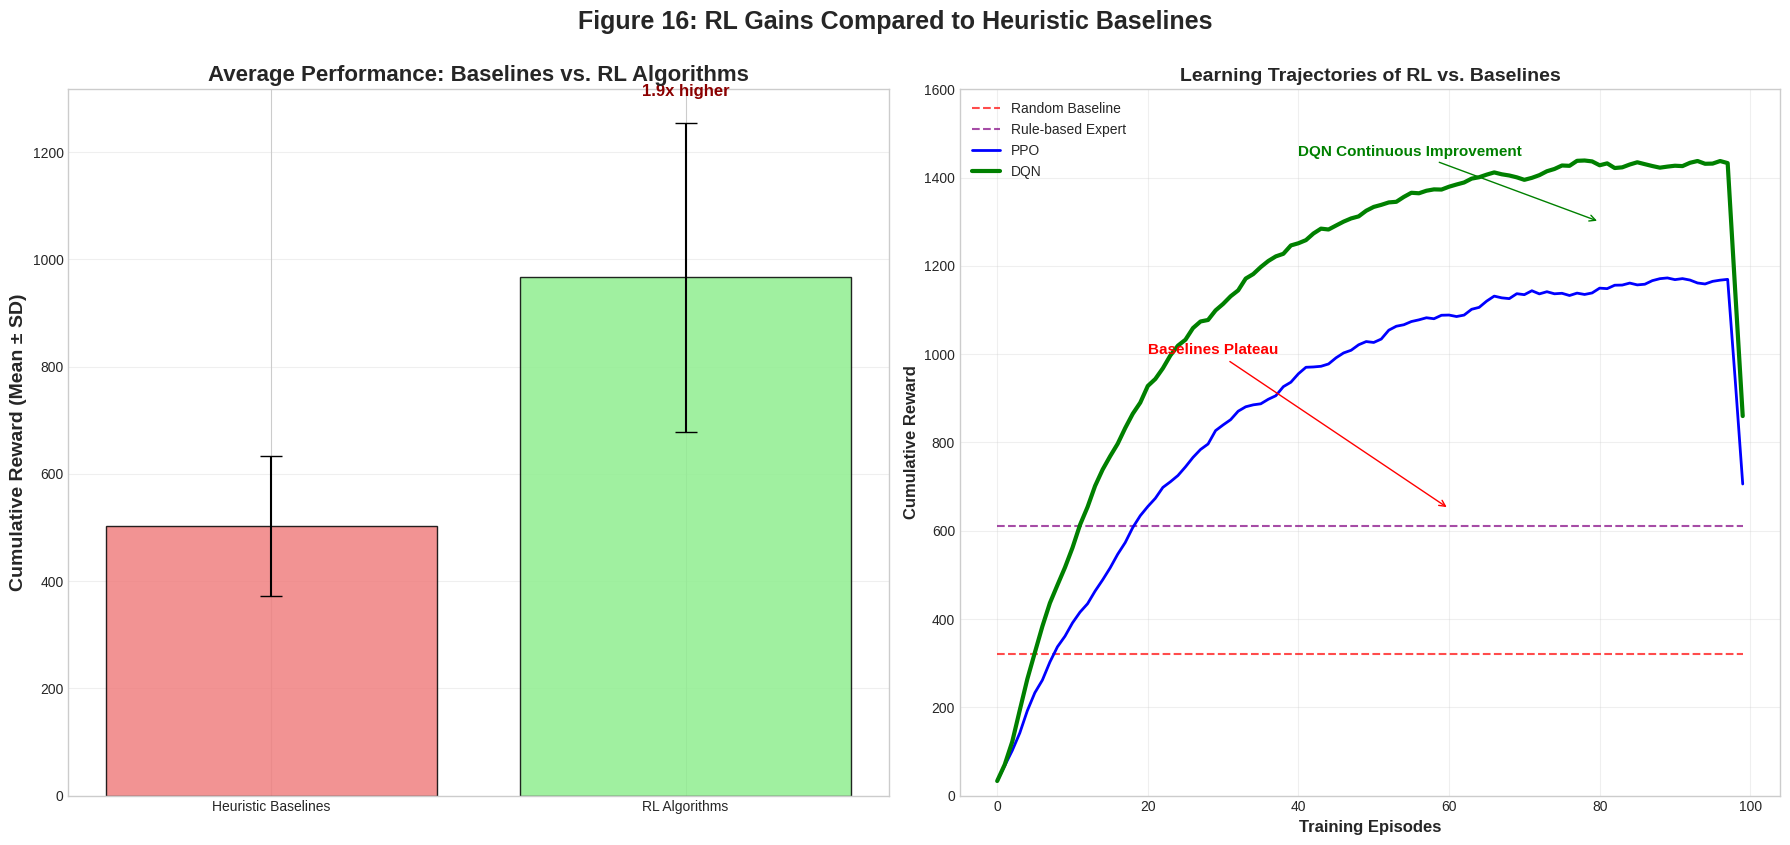

The matplotlib source for this figure:
import numpy as np
import matplotlib.pyplot as plt
import seaborn as sns

# Style
plt.style.use('seaborn-v0_8-whitegrid')
sns.set_palette("viridis")

# Data
baselines = ['Random', 'Practice Weakest Skill', 'Rule-based Expert']
rl_algos = ['DDPG', 'TRPO', 'SAC', 'Q-learning', 'PPO', 'DQN']
rewards = [320, 580, 610, 600, 720, 850, 980, 1200, 1450]
errors = [40, 35, 38, 70, 65, 50, 60, 55, 45]

# Group averages
baseline_rewards = [rewards[i] for i in range(3)]
baseline_mean = np.mean(baseline_rewards)
baseline_err = np.std(baseline_rewards)

rl_rewards = [rewards[i] for i in range(3, len(rewards))]
rl_mean = np.mean(rl_rewards)
rl_err = np.std(rl_rewards)

# Create two subplots
fig, (ax1, ax2) = plt.subplots(1, 2, figsize=(18, 8))

# --- Subplot 1: Grouped Comparison ---
groups = ['Heuristic Baselines', 'RL Algorithms']
means = [baseline_mean, rl_mean]
errs = [baseline_err, rl_err]

bars = ax1.bar(groups, means, yerr=errs, capsize=8, 
               color=['lightcoral', 'lightgreen'], alpha=0.85, edgecolor='black')

ax1.set_ylabel('Cumulative Reward (Mean ± SD)', fontsize=14, fontweight='bold')
ax1.set_title('Average Performance: Baselines vs. RL Algorithms', 
              fontsize=16, fontweight='bold')
ax1.grid(True, alpha=0.3, axis='y')

# Annotate improvement
improvement = rl_mean / baseline_mean
ax1.text(1, rl_mean + rl_err + 50, f'{improvement:.1f}x higher',
         ha='center', fontweight='bold', fontsize=12, color='darkred')

# --- Subplot 2: Learning Trajectories ---
episodes = np.arange(100)

# Baselines (flat plateaus)
random_traj = np.ones_like(episodes) * 320
expert_traj = np.ones_like(episodes) * 610

# RL Algorithms (progressive curves)
np.random.seed(42)
ppo_traj = 1200 * (1 - np.exp(-0.04 * episodes)) + np.random.normal(0, 25, 100)
dqn_traj = 1450 * (1 - np.exp(-0.05 * episodes)) + np.random.normal(0, 20, 100)

# Smooth curves
window = 5
ppo_smooth = np.convolve(ppo_traj, np.ones(window)/window, mode='same')
dqn_smooth = np.convolve(dqn_traj, np.ones(window)/window, mode='same')

# Plot curves
ax2.plot(episodes, random_traj, '--', label='Random Baseline', color='red', alpha=0.7)
ax2.plot(episodes, expert_traj, '--', label='Rule-based Expert', color='purple', alpha=0.7)
ax2.plot(episodes, ppo_smooth, '-', label='PPO', color='blue', linewidth=2)
ax2.plot(episodes, dqn_smooth, '-', label='DQN', color='green', linewidth=3)

ax2.set_xlabel('Training Episodes', fontsize=12, fontweight='bold')
ax2.set_ylabel('Cumulative Reward', fontsize=12, fontweight='bold')
ax2.set_title('Learning Trajectories of RL vs. Baselines', fontsize=14, fontweight='bold')
ax2.legend()
ax2.grid(True, alpha=0.3)
ax2.set_ylim(0, 1600)

# Annotations
ax2.annotate('Baselines Plateau', xy=(60, 650), xytext=(20, 1000),
             arrowprops=dict(arrowstyle='->', color='red'),
             fontweight='bold', color='red', fontsize=11)
ax2.annotate('DQN Continuous Improvement', xy=(80, 1300), xytext=(40, 1450),
             arrowprops=dict(arrowstyle='->', color='green'),
             fontweight='bold', color='green', fontsize=11)

plt.tight_layout()
fig.suptitle('Figure 16: RL Gains Compared to Heuristic Baselines', 
             fontsize=18, fontweight='bold', y=1.05)

plt.savefig('Figure16_Grouped.png', dpi=300, bbox_inches='tight')
plt.show()
